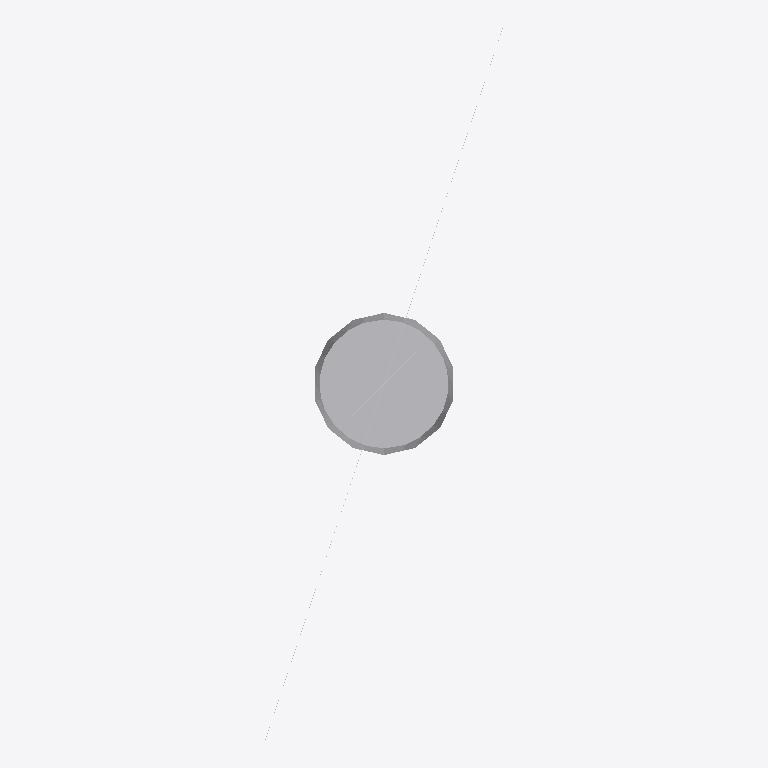
Plan cut of the same IFC building model at storey 'Port De Barcelona' (level 0.00 m, cut at 1.40 m), seen from above with north up, elements coloured by IFC class: 1 other element (light grey). Cut surfaces are drawn darker.
Extent 0.2 m × 0.6 m × 5.2 m (x, y, z). Storeys (1): Port De Barcelona at 0.00 m. Elements (1): 1 IfcFlowTerminal.

HEADER;
FILE_DESCRIPTION(('ViewDefinition [CoordinationView_V2.0]'),'2;1');
FILE_NAME('','',(''),(''),'','','');
FILE_SCHEMA(('IFC2X3'));
ENDSEC;
DATA;
#105=IFCPROJECT('34UKVHeH5CHvrwyycS_2aZ',$,'Port De Barcelona',$,$,'Port De Barcelona','Port De Barcelona',(#97),#92);
#130=IFCSITE('34UKVHeH5CHvrwyycS_2aX',$,'Default',$,$,#127,$,$,.ELEMENT.,(42,21,31,181945),(-71,-3,-24,-263305),0.0,$,$);
#115=IFCBUILDING('34UKVHeH5CHvrwyycS_2aY',$,'Port De Barcelona',$,$,#32,$,'Port De Barcelona',.ELEMENT.,$,$,$);
#124=IFCBUILDINGSTOREY('34UKVHeH5CHvrwyybZ1_NS',$,'Port De Barcelona',$,'Level:8mm Head',#122,$,'Port De Barcelona',.ELEMENT.,0.0);
#5270=IFCFLOWTERMINAL('3qtSd97Lf4gRnBLiQzzVH3',$,'APBCN-URB-MOB-Farola_Baculo_Nivelado:Tipo1:2293034',$,'APBCN-URB-MOB-Farola_Baculo_Nivelado:Tipo1',#5268,#5263,'2293034');
ENDSEC;
